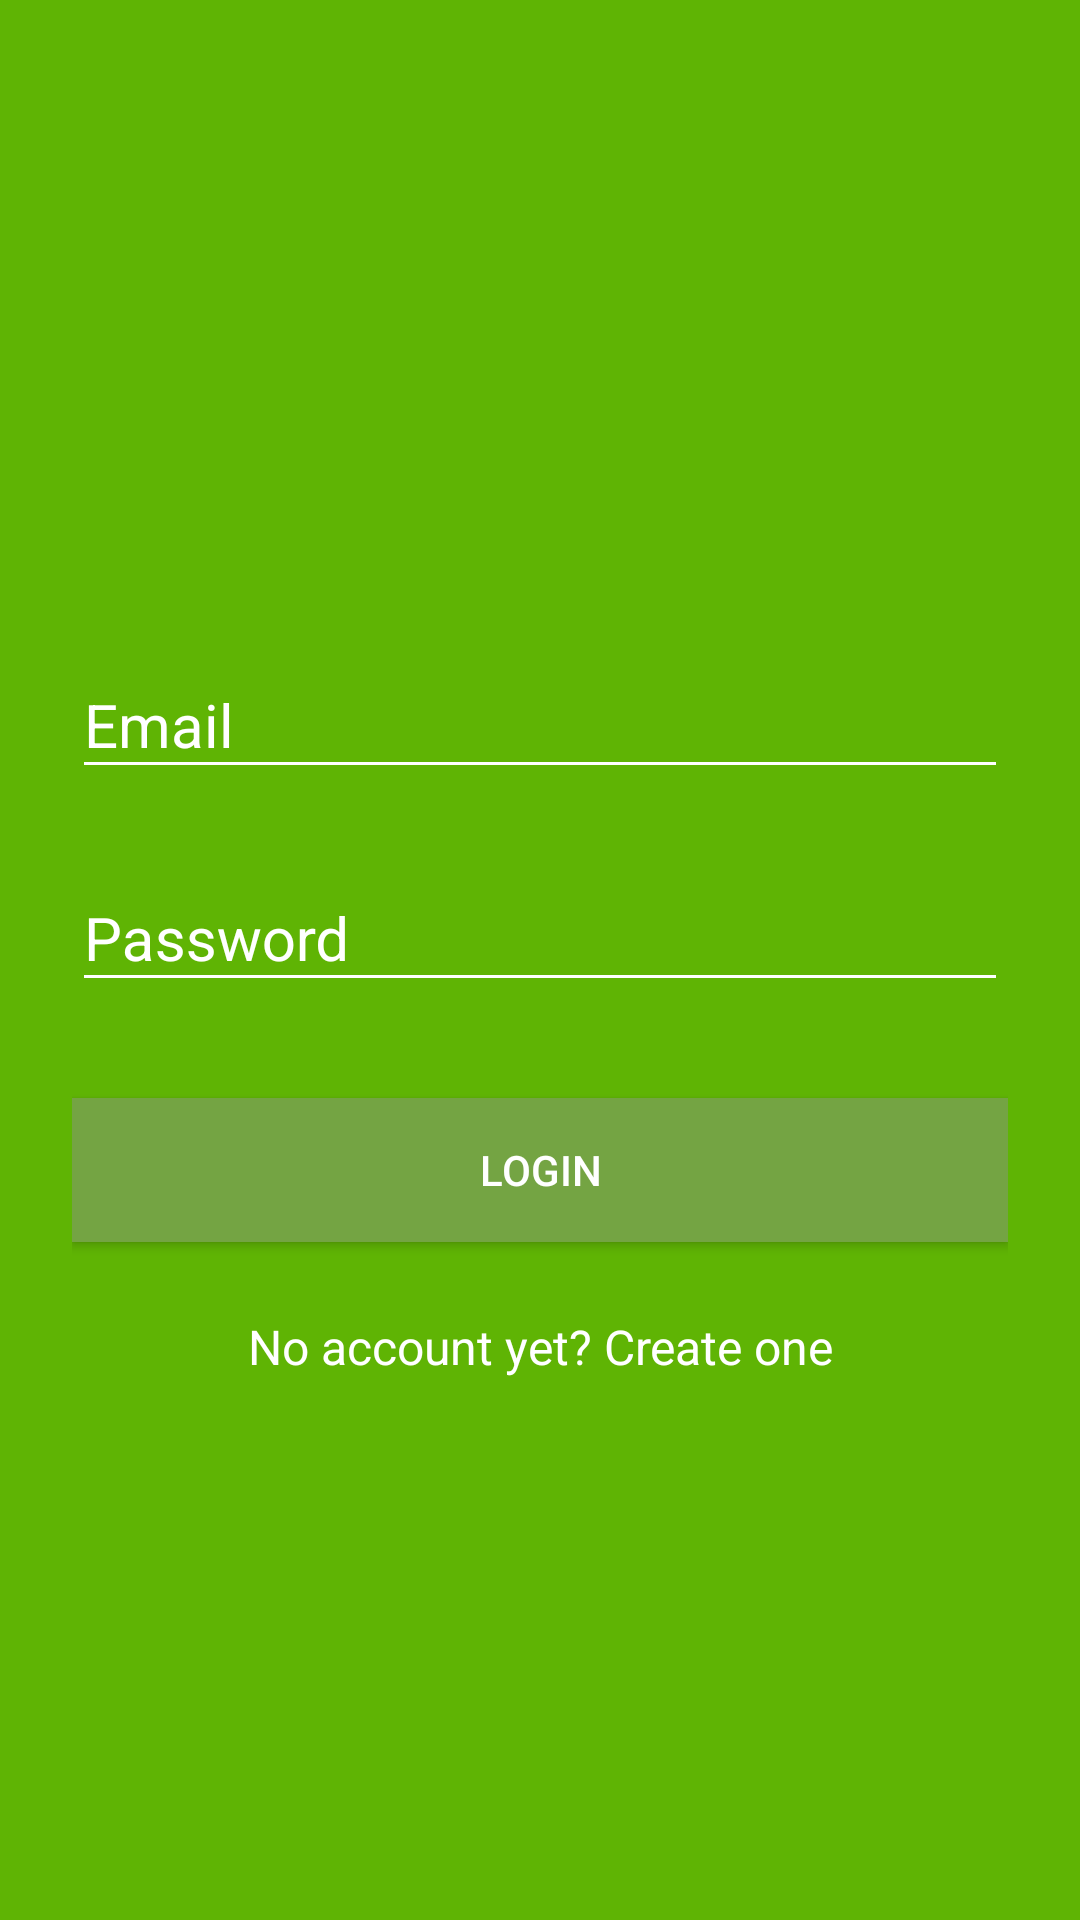

Android layout source for this screen:
<!-- AndroidManifest.xml: application theme AppTheme -->
<!-- res/layout/activity_sine_in.xml -->
<?xml version="1.0" encoding="utf-8"?>
<ScrollView xmlns:android="http://schemas.android.com/apk/res/android"
    android:layout_width="fill_parent"
    android:layout_height="fill_parent"
    android:background="@color/colorPrimary"
    android:fitsSystemWindows="true">

    <LinearLayout
        android:layout_width="match_parent"
        android:layout_height="wrap_content"
        android:orientation="vertical"
        android:paddingLeft="24dp"
        android:paddingRight="24dp"
        android:paddingTop="56dp">

        <ImageView
            android:layout_width="wrap_content"
            android:layout_height="120dp"
            android:layout_gravity="center_horizontal"
            android:layout_marginBottom="24dp"
            android:src="@drawable/ic_user" />

        
        <android.support.design.widget.TextInputLayout
            android:layout_width="match_parent"
            android:layout_height="wrap_content"
            android:layout_marginBottom="8dp"
            android:layout_marginTop="8dp"
            android:theme="@style/TextLabel">

            <EditText
                android:id="@+id/et_email"
                android:layout_width="match_parent"
                android:layout_height="wrap_content"
                android:backgroundTint="@android:color/white"
                android:hint="Email"
                android:inputType="textEmailAddress"
                android:textColor="@color/white" />
        </android.support.design.widget.TextInputLayout>

        
        <android.support.design.widget.TextInputLayout
            android:layout_width="match_parent"
            android:layout_height="wrap_content"
            android:layout_marginBottom="8dp"
            android:layout_marginTop="8dp"
            android:theme="@style/TextLabel">

            <EditText
                android:id="@+id/et_password"
                android:layout_width="match_parent"
                android:layout_height="wrap_content"
                android:backgroundTint="@android:color/white"
                android:hint="Password"
                android:inputType="textPassword"
                android:textColor="@color/white" />
        </android.support.design.widget.TextInputLayout>

        <android.support.v7.widget.AppCompatButton
            android:id="@+id/btn_login"
            android:layout_width="fill_parent"
            android:layout_height="wrap_content"
            android:layout_marginBottom="24dp"
            android:layout_marginTop="24dp"
            android:background="@color/colorPrimaryDark"
            android:padding="12dp"
            android:text="Login"
            android:textColor="@color/white" />

        <TextView
            android:id="@+id/link_signup"
            android:layout_width="fill_parent"
            android:layout_height="wrap_content"
            android:layout_marginBottom="24dp"
            android:gravity="center"
            android:text="No account yet? Create one"
            android:textColor="@color/white"
            android:textSize="16dip" />

    </LinearLayout>
</ScrollView>
<!-- resources referenced by this layout -->
<resources>
  <color name="colorPrimary">#5FB404</color>
  <color name="colorPrimaryDark">#74a443</color>
  <item name="white" type="color">#FFFFFFFF</item>
  <style name="TextLabel" parest="TextAppearance.AppCompat.">
          <item name="android:textColorHint">@color/white</item>
          <item name="android:textSize">20sp</item>
      </style>
  <style name="AppTheme" parent="Theme.AppCompat.Light.DarkActionBar">
          
  
          <item name="colorPrimary">@color/primary_color</item>
          <item name="colorPrimaryDark">@color/colorPrimaryDark</item>
          <item name="colorAccent">@color/blue</item>
      </style>
  <item name="primary_color" type="color">#FF2ecc71</item>
  <item name="blue" type="color">#FFFFFFFF</item>
</resources>
